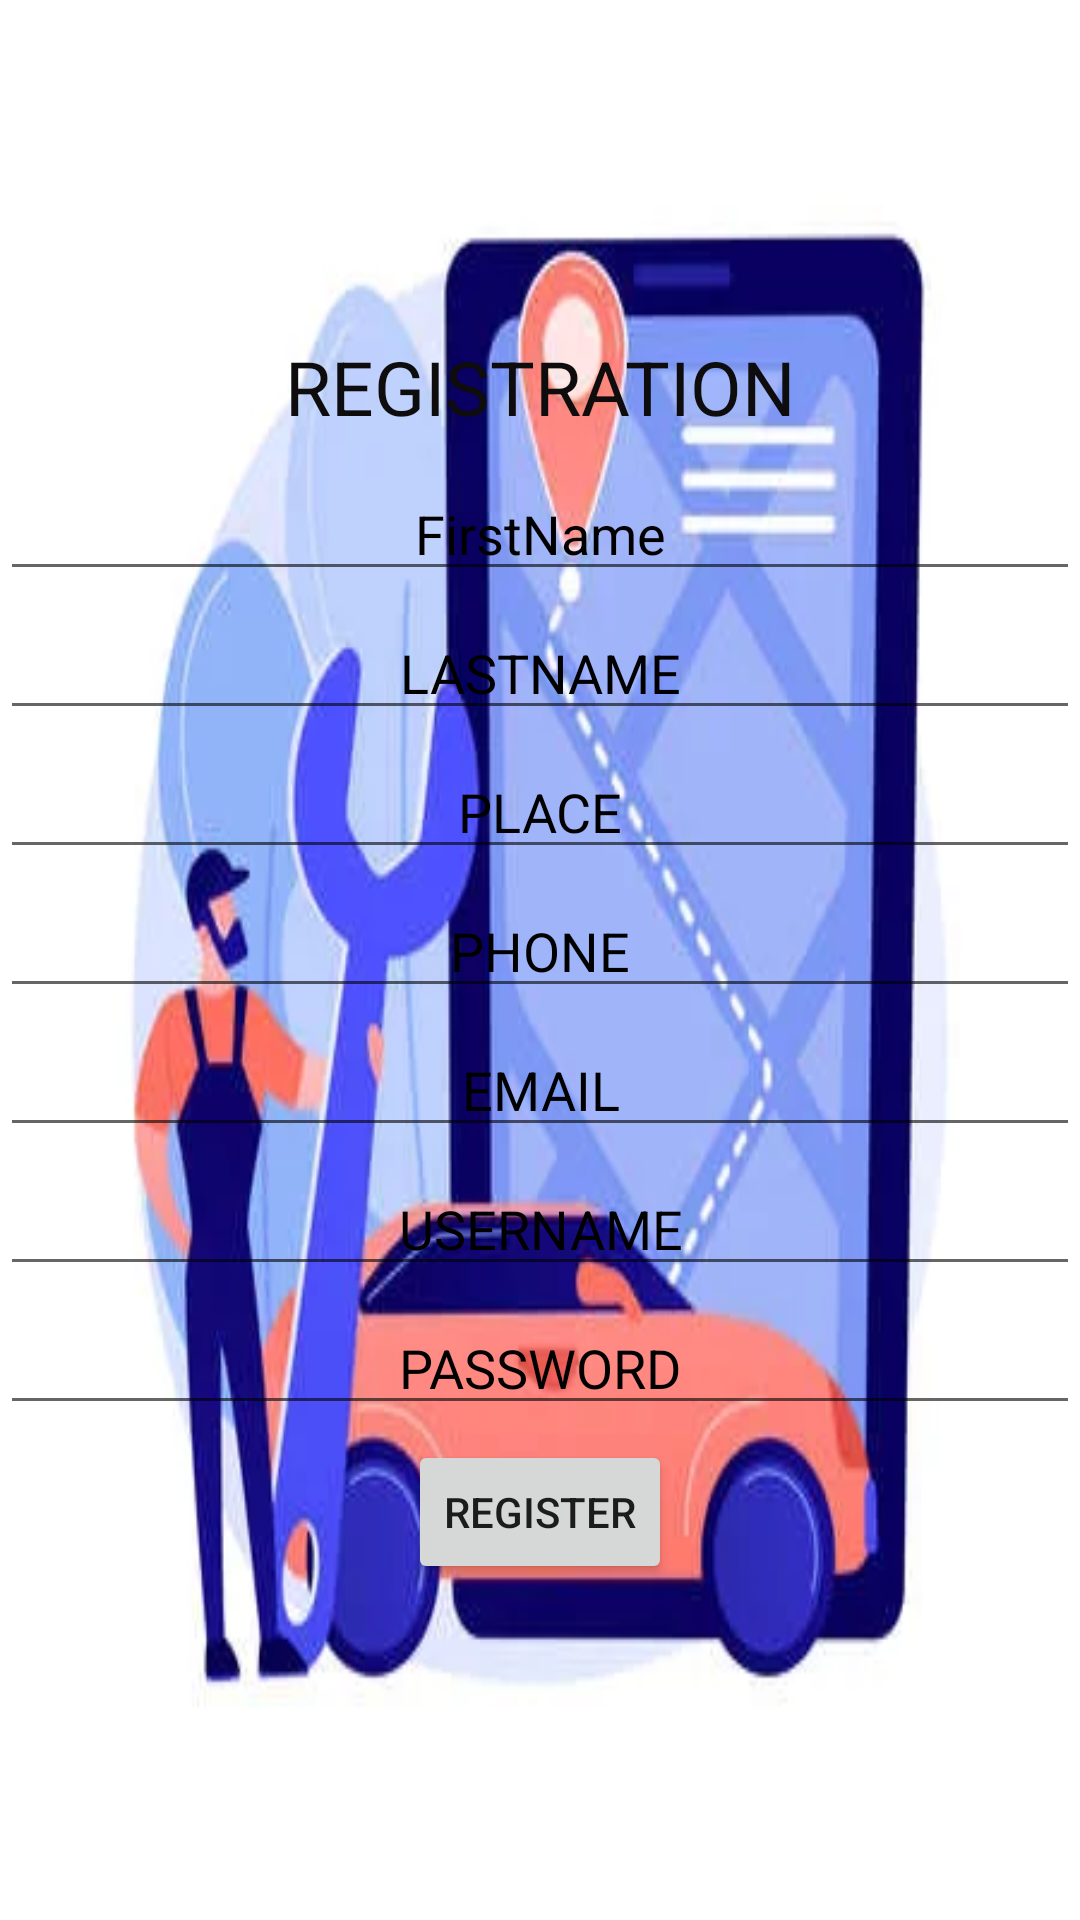

The Android layout XML behind this screen, and the referenced resources:
<!-- AndroidManifest.xml: application theme Theme.OnRoadVehicleBreakdown -->
<!-- res/layout/activity_userregister.xml -->
<?xml version="1.0" encoding="utf-8"?>
<LinearLayout xmlns:android="http://schemas.android.com/apk/res/android"
    xmlns:app="http://schemas.android.com/apk/res-auto"
    xmlns:tools="http://schemas.android.com/tools"
    android:layout_width="match_parent"
    android:layout_height="match_parent"
    android:orientation="vertical"
    android:gravity="center"
    android:background="@drawable/road"
    tools:context=".Userregister">

    <TextView
        android:id="@+id/textView3"
        android:layout_width="wrap_content"
        android:layout_height="wrap_content"
        android:textColor="#0E0C0C"
        android:textSize="25dp"
        android:gravity="center"
        android:text="REGISTRATION" />

    <EditText
        android:id="@+id/etfname"
        android:layout_width="match_parent"
        android:layout_height="wrap_content"
        android:ems="10"
        android:textColor="#000"
        android:textColorHint="#000"
        android:gravity="center"
        android:layout_marginTop="10dp"

        android:inputType="textPersonName"
        android:hint="FirstName" />

    <EditText
        android:id="@+id/etlname"
        android:layout_width="match_parent"
        android:layout_height="wrap_content"
        android:ems="10"
        android:textColor="#000"
        android:textColorHint="#000"
        android:layout_marginTop="05dp"
        android:gravity="center"

        android:inputType="textPersonName"
        android:hint="LASTNAME" />
























    <EditText
        android:id="@+id/etplace"
        android:layout_width="match_parent"
        android:layout_height="wrap_content"
        android:ems="10"
        android:layout_marginTop="05dp"
        android:textColor="#000"
        android:textColorHint="#000"

        android:gravity="center"
        android:inputType="textPersonName"
        android:hint="PLACE" />


    <EditText
        android:id="@+id/etphone"
        android:layout_width="match_parent"
        android:layout_height="wrap_content"
        android:ems="10"
        android:layout_marginTop="05dp"
        android:gravity="center"
        android:textColor="#000"
        android:textColorHint="#000"
        android:inputType="number"
        android:maxLength="10"
        android:digits="0123456789"
        android:hint="PHONE"/>




    <EditText
        android:id="@+id/etemail"
        android:layout_width="match_parent"
        android:layout_height="wrap_content"
        android:ems="10"
        android:textColor="#000"
        android:textColorHint="#000"
        android:layout_marginTop="05dp"
        android:gravity="center"
        android:inputType="textEmailAddress"
        android:hint="EMAIL"/>


    <EditText
        android:id="@+id/etuser"
        android:layout_width="match_parent"
        android:layout_height="wrap_content"
        android:ems="10"
        android:textColor="#000"
        android:textColorHint="#000"
        android:layout_marginTop="05dp"
        android:gravity="center"
        android:maxLength="10"
        android:inputType="textPersonName"
        android:hint="USERNAME" />

    <EditText
        android:id="@+id/etpass"
        android:layout_width="match_parent"
        android:layout_height="wrap_content"
        android:ems="10"
        android:layout_marginTop="05dp"
        android:gravity="center"
        android:textColor="#000"
        android:textColorHint="#000"
        android:maxLength="16"
        android:inputType="textPassword"
        android:hint="PASSWORD"/>

    <Button
        android:id="@+id/button"
        android:layout_width="wrap_content"
        android:layout_height="wrap_content"
        android:layout_marginTop="05dp"
        android:text="REGISTER" />



</LinearLayout>
<!-- resources referenced by this layout -->
<resources>
  <!-- drawable road: jpg bitmap (drawable, 14874 bytes) -->
  <style name="Theme.OnRoadVehicleBreakdown" parent="Theme.MaterialComponents.DayNight.DarkActionBar">
          
          <item name="colorPrimary">@color/purple_500</item>
          <item name="colorPrimaryVariant">@color/purple_700</item>
          <item name="colorOnPrimary">@color/white</item>
          
          <item name="colorSecondary">@color/teal_200</item>
          <item name="colorSecondaryVariant">@color/teal_700</item>
          <item name="colorOnSecondary">@color/black</item>
          
          <item name="android:statusBarColor" tools:targetApi="l">?attr/colorPrimaryVariant</item>
          
      </style>
  <!-- not gathered from this repository: default colours our renderer supplied (Android Studio template values) -->
  <color name="purple_500">#FF6200EE</color>
  <color name="purple_700">#FF3700B3</color>
  <color name="teal_200">#FF03DAC5</color>
  <color name="teal_700">#FF018786</color>
  <color name="black">#FF000000</color>
  <color name="white">#FFFFFFFF</color>
</resources>
